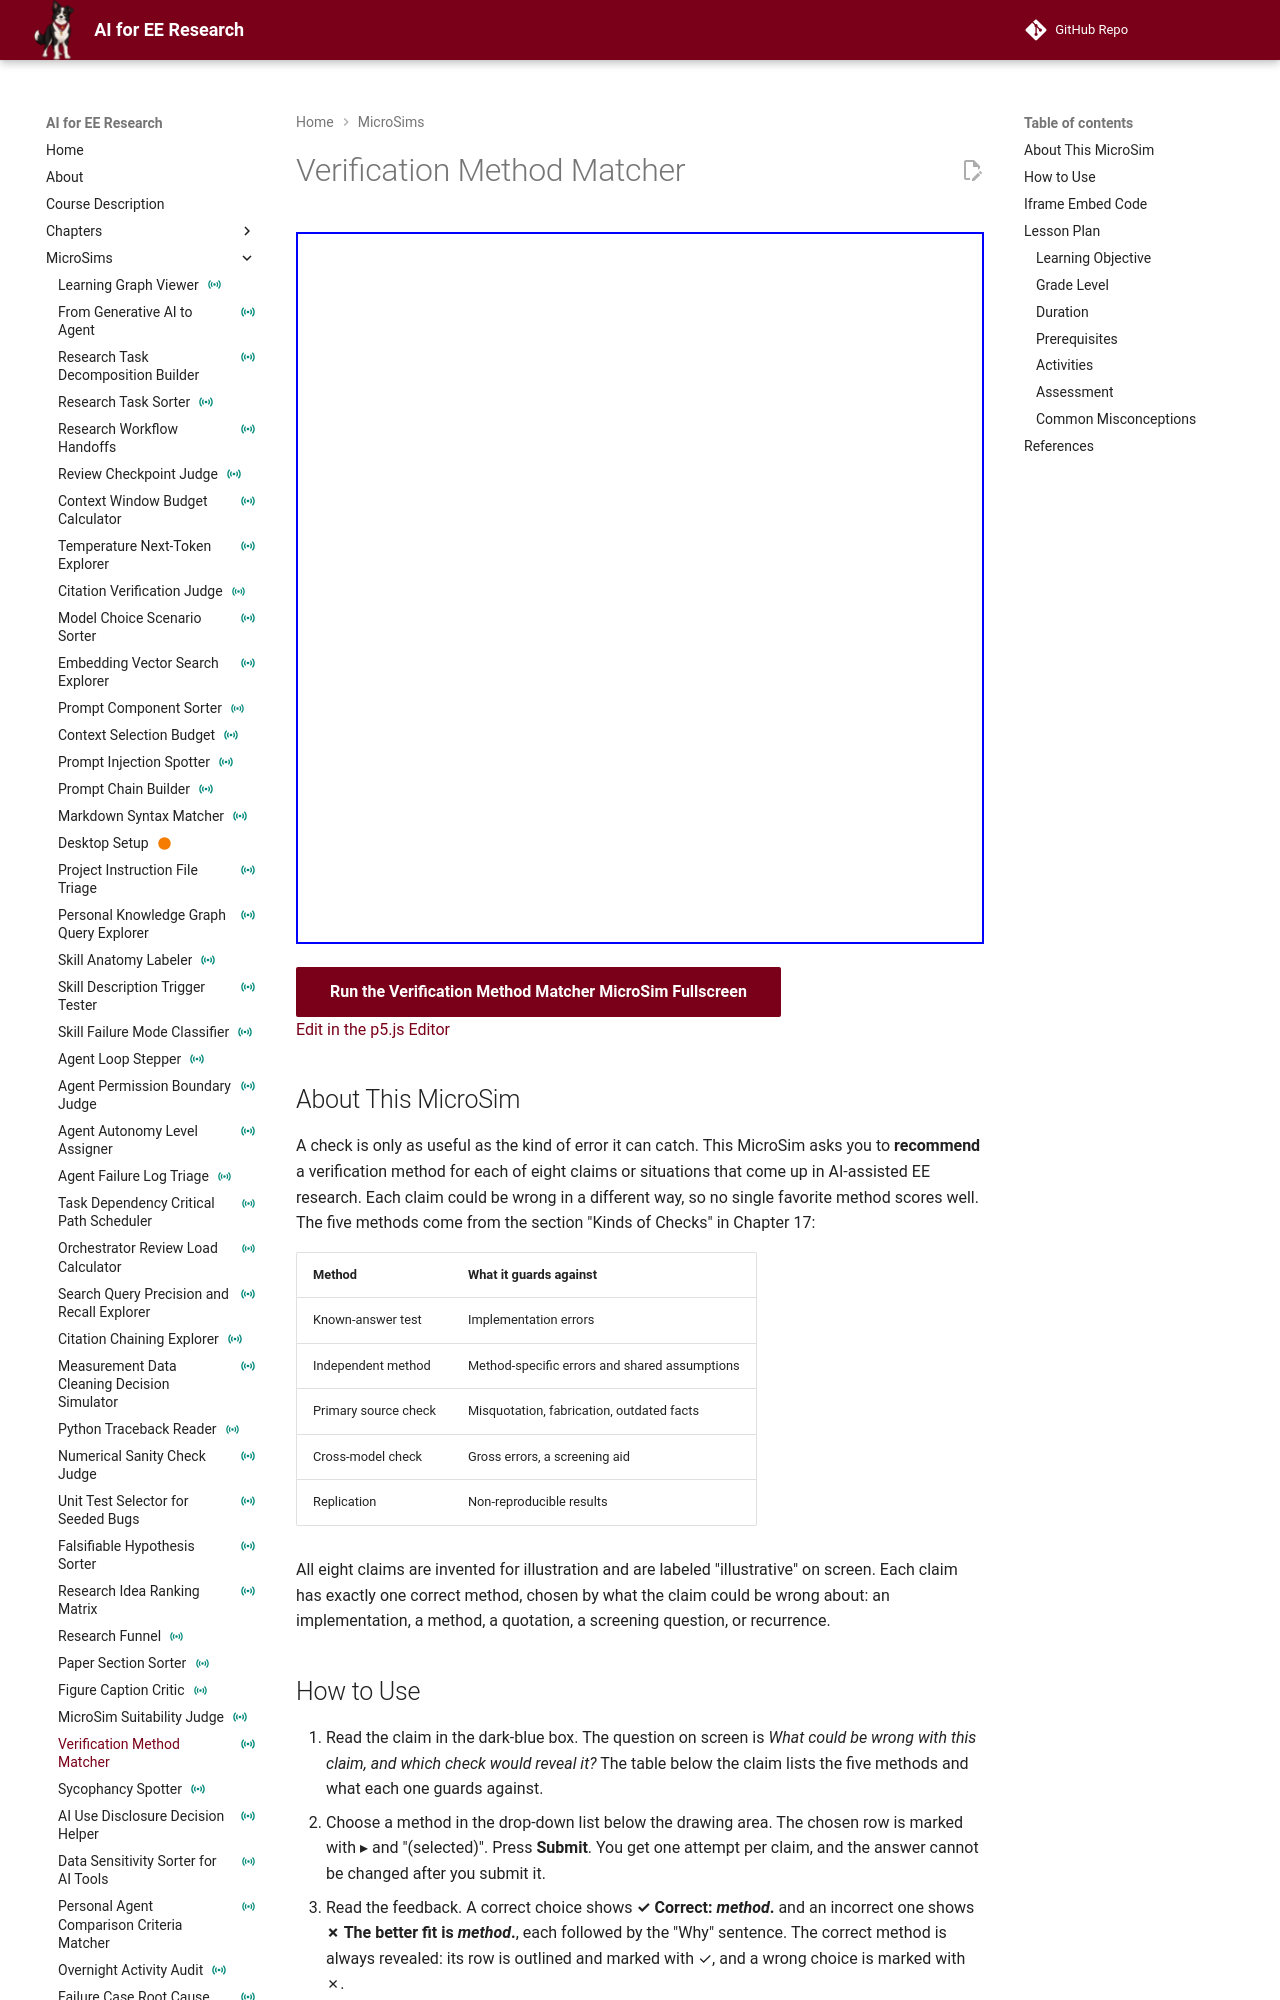

repository: dmccreary/ai-for-ee-research · page: sims/verification-method-matcher/index.html · generator: mkdocs

---
title: "Verification Method Matcher"
description: "Recommend which of five verification methods (known-answer test, independent method, primary source check, cross-model check, replication) best fits each of eight illustrative AI-assisted claims, with feedback on every choice."
image: /sims/verification-method-matcher/verification-method-matcher.png
og:image: /sims/verification-method-matcher/verification-method-matcher.png
social:
   cards: false
quality_score: 0
status: instrumented
---

# Verification Method Matcher

<iframe src="main.html" height="712px" width="100%" scrolling="no"></iframe>

[Run the Verification Method Matcher MicroSim Fullscreen](./main.html){ .md-button .md-button--primary }
<br/>
[Edit in the p5.js Editor](https://editor.p5js.org/)

## About This MicroSim

A check is only as useful as the kind of error it can catch. This MicroSim asks you to **recommend** a verification method for each of eight claims or situations that come up in AI-assisted EE research. Each claim could be wrong in a different way, so no single favorite method scores well. The five methods come from the section "Kinds of Checks" in Chapter 17:

| Method | What it guards against |
|---|---|
| Known-answer test | Implementation errors |
| Independent method | Method-specific errors and shared assumptions |
| Primary source check | Misquotation, fabrication, outdated facts |
| Cross-model check | Gross errors, a screening aid |
| Replication | Non-reproducible results |

All eight claims are invented for illustration and are labeled "illustrative" on screen. Each claim has exactly one correct method, chosen by what the claim could be wrong about: an implementation, a method, a quotation, a screening question, or recurrence.
